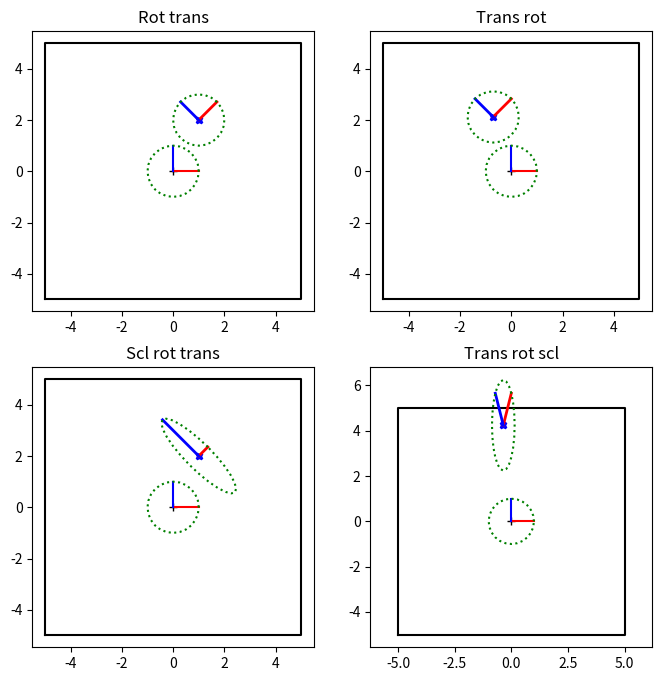
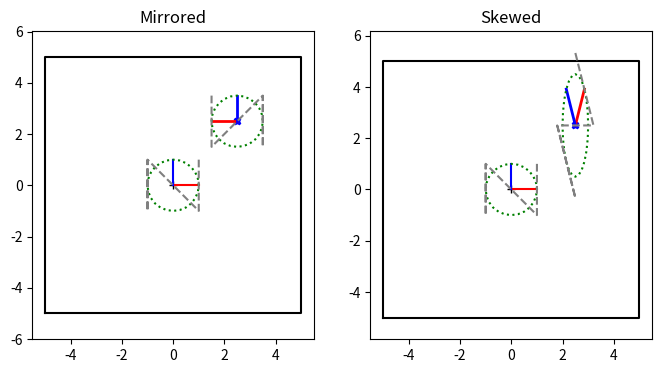
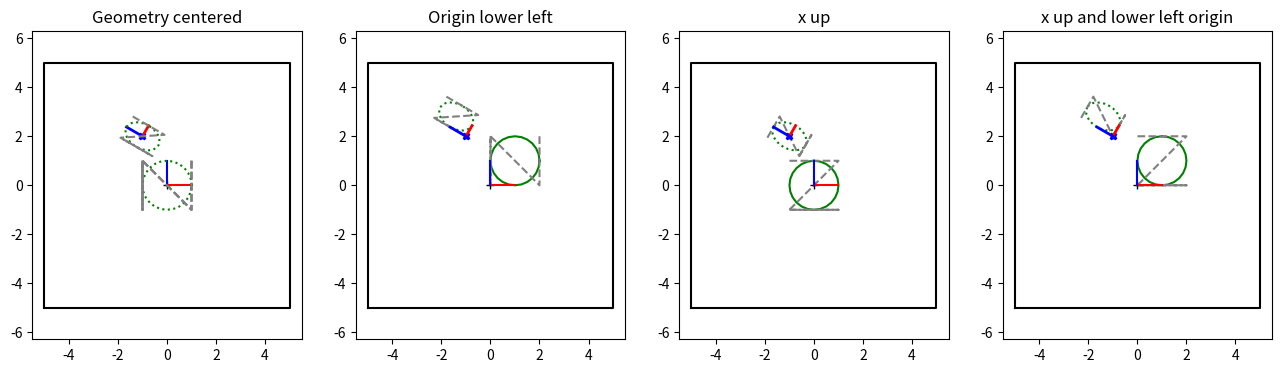

Python code for these plots, in order:
#!/usr/bin/env python3

# This assignment uses matrices to keep track of multiple coordinate systems (robot, world, arm, object)
#   This is all in 2D, because it's easier to draw. That includes the camera, who's "image" is just going
#    to be a line segment
#
# This should really be done with classes, not dictionaries, but that adds another layer of coding complexity.
#   So everything is dictionaries, and functions that take in dictionaries.
#
# A reminder that the "coordinate system" for the object is determined by the 2D locations of the vertices
#   used to define the object. Move all the vertices by some amount and you shift the center of the object's
#   coordinate system. One simple way to visualize a coordinate system is to draw the center point, the x and y axes,
#   and a circle (as the object). That's what the final plot does
# Topics:  Matrices, coordinate system transforms
#
# This file is JUST matrices. Do it first.

# Slides: https://docs.google.com/presentation/d/1nTexr-lPdkq3HW4ouzYTa9iEiO-6K7j5ihHvZqixIsM/edit?usp=sharing

import numpy as np
import matplotlib.pyplot as plt


# -------------------- Matrices ---------------------

# These first few functions are just convenience functions for making specific transformation matrices (translation,
#  rotation, scale). Also a way to refresh your memory with the mechanics of building a specific matrix... Normally,
#  you would never write these (numpy has versions of them - in particular, use scipy's rotation/quaternion class to handle
#  rotations in 3D)
#
#  The rest of this code is specifying what kind of matrix + parameters, getting parameters out of matrices
#
# A reminder that all matrices are 3x3 so that we can do translations (the upper left is the 2x2 matrix)

# -------------------- Creating specific types of matrices ---------------------
def make_scale_matrix(scale_x=1.0, scale_y=1.0):
    """Create a 3x3 scaling matrix
    @param scale_x - scale in x. Should NOT be 0.0
    @param scale_y - scale in y. Should NOT be 0.0
    @returns a 3x3 scaling matrix"""
    if np.isclose(scale_x, 0.0) or np.isclose(scale_y, 0.0):
        raise ValueError(f"Scale values should be non_zero {scale_x}, {scale_y}")

    mat = np.identity(3)
    # TODO: set the relevant values of mat
    mat[0][0] = mat[0][0]*scale_x
    mat[1][1] = mat[1][1]*scale_y
    return mat


def make_translation_matrix(d_x=0.0, d_y=0.0):
    """Create a 3x3 translation matrix that moves by dx, dy
    @param d_x - translate in x
    @param d_y - translate in y
    @returns a 3x3 translation matrix"""

    mat = np.identity(3)
    # TODO: set the relevant values of mat
    mat[0][2] = d_x
    mat[1][2] = d_y
    return mat



def make_rotation_matrix(theta=0.0):
    """Create a 3x3 rotation matrix that rotates counter clockwise by theta
    Note that it is convention to rotate counter clockwise - there's no mathematical reason for it
    @param theta - rotate by theta (theta in radians)
    @returns a 3x3 rotation matrix"""

    mat = np.identity(3)
    # TODO: set the relevant values of mat
    mat[0][0] = np.cos(theta)
    mat[0][1] = -1*np.sin(theta)
    mat[1][0] = np.sin(theta)
    mat[1][1] = np.cos(theta)

    return mat



# ---------------------------- Text versions of matrices ------------------------
#
# Rather than keep the actual matrix (which takes space, is difficult to understand, and also subject to numerical
#  error) it is more common in URDF files to specify matrics by their type and parameters.
#
# In our case, we're going to keep the text description of the matrix as a dictionary.
# Note: I've done all of these for you
def make_scale_dict(sx, sy):
    """Helper function to make a scale matrix
    @param sx scale in x
    @param sy scale in y
    @return dictionary"""
    return {"type": "scale", "sx": sx, "sy": sy}


def make_rotation_dict(theta):
    """Helper function to make a rotation matrix
    @param theta rotation
    @return dictionary"""
    return {"type": "rotate", "theta": theta}


def make_translation_dict(dx, dy):
    """Helper function to make a translation matrix
    @param dx translation in x
    @param dy translation in y
    @return dictionary"""
    return {"type": "translate", "dx": dx, "dy": dy}


def make_matrix_from_sequence(seq):
    """ Turn an array of dictionaries with matrix type and params into a single 3x3 matrix
    Assumption: The first item in the list is the first transformation to apply to the object
    Remember: The matrix that is closest to the object vertices (the right most one) is the first applied matrix
       seq = (R, T)
        T R XYs   - R is applied first if matrices are multiplied in this order
    @param seq - list of transformations
    @return - a matrix"""

    mat = np.identity(3)
    for s in seq:
        # Doing this part for you - converting an entry in the sequence into a matrix
        if "translate" in s["type"]:
            next_mat = make_translation_matrix(s["dx"], s["dy"])
        elif "scale" in s["type"]:
            next_mat = make_scale_matrix(s["sx"], s["sy"])
        elif "rotate" in s["type"]:
            next_mat = make_rotation_matrix(s["theta"])
        else:
            raise ValueError(f"Expected one of translate, scale, rotate, got {s['type']}")
        # TODO: multiply next_mat by mat and store the result in mat
        #    (reminder: @ is matrix multiplication)
        mat = next_mat@mat
# YOUR CODE HERE
    return mat


# -------------------------------------------- Going backwards -----------
# These are check/debugging functions that are handy to have around. In essence, they convert from a matrix back
#   to dx, dy and theta and check for skew/non transformation matrices
# Reminder: @ is the matrix multiplication

def get_sx_sy_from_matrix(mat):
    """How does the matrix scale the x and the y axes?
    @param mat - the matrix
    @returns sx, sy - how the x and y axes are scaled"""

    # TODO:
    #  1) Create a vector for the x-axis and multiply it by the matrix. The LENGTH of the vector is the scale
    #     in x
    #  2) Repeat for the y-axis
    # Remember that when multiplying matrices by Vectors (as opposed to points) you should put 0 in that
    #   third coordinate, since vectors do not have a location
    # np.linalg.norm() will get the length of the vector
    return np.linalg.norm(mat[0]), np.linalg.norm(mat[1])
# YOUR CODE HERE


def get_dx_dy_from_matrix(mat):
    """Where does the matrix translate 0,0 to?
    @param mat - the matrix
    @returns dx, dy - the transformed point 0,0"""

    # TODO:
    #  1) Multiply the point (0,0) by the matrix
    #  2) Return the point mat * pt
    # Don't forget to turn origin into a homogenous point...
    #   Multiply the origin by the matrix then return the x and y components
    # Reminder: @ is the matrix multiplication
    dxdy = mat@np.array([[0],[0],[1]])
    return dxdy[0][0], dxdy[1][0]
# YOUR CODE HERE



# +
# Doing this one in two pieces - first, get out how the axes (1,0) and (0,1) are transformed, then in the mext
#  method get theta out of how (1,0) is transformed
def get_axes_from_matrix(mat):
    """Where does the matrix rotate (1,0) (0,1) to?
    @param mat - the matrix
    @returns x_rotated_axis, y_rotated_axis - the transformed vectors"""

    # TODO:
    #  1) Set x_axis to be a unit vector pointing down the x axis
    #  2) Set y_axis to be a unit vector pointing down the y axis
    #  Multiply by the matrix to get the new "x" and "y" axes
    x_axis = np.array([[1],[0],[0]])
    y_axis = np.array([[0],[1],[0]])
    new_x = mat@x_axis
    new_y = mat@y_axis
    return new_x[0:2].flatten(),new_y[0:2].flatten()

# YOUR CODE HERE


# +
def get_theta_from_matrix(mat):
    """ Get the actual rotation angle from how the x-axis transforms
    @param mat - the matrix
    @return theta, the rotation amount in radians"""

    # TODO
    # Step 1) Use get_axes_from_matrix to get the x_axis,
    # Step 2) use arctan2 to turn the rotated x axis vector into an angle
    #   Use the x axis because theta for the x axis is 0 (makes the math easier)
    # Reminder: arctan2 takes (y, x)
    x_axis, _ = get_axes_from_matrix(mat)
    return np.arctan2(x_axis[1],x_axis[0])#[0][0]
    
# YOUR CODE HERE


# -

# -------------------------------- Check and test routines ------------------------------
def check_is_rotation(mat, b_print=False):
    """ Rotation matrices are orthonormal. Always a good idea to check if your rotation matrix is, indeed, a rotation
    matrix.
    Orthonormal: check(s) rows/columns are unit length and orthogonal <v, w> = 0 to each other
    Additional check: You can also use the fact that a rotation matrix's inverse is its transpose
    @param mat - the matrix
    @param b_print - True/False - if True, print out the reason the check failed
    @return True if within epsilon of rotation"""

    # Hint: Use get_axes_from_matrix to get the first and second rows from the 3x3 matrix
    # You might find numpy.linalg.norm and numpy.dot and numpy.isclose useful
    # TODO: Return TRUE if the matrix is orthonormal/rotation matrix
    #       Return FALSE otherwise
    #       If b_print_test is True, also print out why the rotation matrix failed
    if np.allclose(np.matmul(mat, mat.T), np.identity(3)):
        return True
    if (b_print):
        print("rotation matrix inverse isn't transpose")
    return False
# YOUR CODE HERE


# Check if flip/mirror
#   Normally, if all scale matrices are positive (almost never scale by a negative value) then the handed-ness of
#   the coordinate system is preserved (see eg https://en.wikipedia.org/wiki/Right-hand_rule). What this means for 2D
#   matrices is that the cross product of mat * x_axis and mat * y_axis is the same as the cross product of
#   the x_axis and the y_axis (i.e., [0, 0, 1]). If this is NOT the case, then the object ends up mirrored. Very
#   rarely is this intentional; it's usually the result of accidentally scaling by a negative value in one axis
def check_is_mirrored(mat):
    """ Check if the matrix mirrors/i.e. flips the axes around
    @param mat - the matrix
    @return True if the cross product of the transformed axes is [0, 0, -1]"""

    # TODO:
    #  Step 1: Get the transformed axes using the get_axes_from_matrix
    x_axis, y_axis = get_axes_from_matrix(mat)
    #  Step 2: Get the cross product of the two matrices (see np.cross). Also make sure you do x, y (order matters for cross product)
    cross_axis = np.cross(np.array([x_axis[0],x_axis[1],0]),np.array([y_axis[0],y_axis[1],0]))
    #  Step 3: Check that the resulting vector points in the positive z direction (x and y values are 0, z is positive)
    if cross_axis[0] == 0.0 and cross_axis[1] == 0.0 and cross_axis[2] > 0.0:
        return False
    return True
    #  Note: Only the DIRECTION matters - not how long the vector is
# YOUR CODE HERE



# Check if skewed/not angle-preserving
#   Normally, robotics only uses combinations of matrices that preserve angles - i.e., the angles between two vectors
#  doesn't change. If this is not true, then your robot will look like it got sat on by an elephant.
#  There are some mathematical conditions for this (see, eg, https://en.wikipedia.org/wiki/Transformation_matrix),
#  but broadly speaking, if you do a scale, followed by any number of rotations/translations, you'll get an affine
#  (angle preserving) transformation
def check_preserves_angles(mat):
    """ Check if the matrix preserves angles
    @param mat - the matrix
    @return True if angles are preserved"""

    # TODO:
    #  Step 1: Get the transformed axes using the get_axes_from_matrix
    x_axis, y_axis = get_axes_from_matrix(mat)

    #  Step 2: Get the angle between the transformed axes (remember that cos(angle) = dot(u,v) / (||u|| ||v||)
    #    see https://www.wikihow.com/Find-the-Angle-Between-Two-Vectors
    dot = np.dot(x_axis,y_axis)
    lengths = np.linalg.norm(x_axis)*np.linalg.norm(y_axis)
    #  Step 3: Check that the angle between them is 90 degrees (reminder, numpy does everything in radians)
    #    Actually, you can just check that the dot product is close to 0
    return np.isclose([dot],[0.0])
# YOUR CODE HERE


# Check/test functions for autograder
#  Nothing for you to write here, but you should understand what these routines are checking
def test_translation_matrix():
    """ Raises an error if the matrix/return value is incorrect"""
    # Easy check - is the translation matrix correct? Is the get dx, dy back out correct?
    dx_dys = ((0.2, -1), (-0.1, 0.3), (2, 0.2))
    for dx, dy in dx_dys:
        mat = make_translation_matrix(dx, dy)
        if not np.isclose(mat[0, 2], dx) or not np.isclose(mat[1, 2], dy):
            raise ValueError(f"Matrix not built correctly {mat}, ({dx}, {dy})")

        xy_trans = mat @ np.transpose(np.array([0.0, 0.0, 1.0]))
        if not np.isclose(xy_trans[0], dx) or not np.isclose(xy_trans[1], dy) or not np.isclose(xy_trans[2], 1.0):
            raise ValueError(f"Matrix not built correctly {mat}, ({dx}, {dy})")

        x_back, y_back = get_dx_dy_from_matrix(mat)
        if not np.isclose(x_back, dx) or not np.isclose(y_back, dy):
            raise ValueError(f"Matrix not built correctly {mat}, ({dx}, {dy})")


def test_scale_matrix():
    """ Raises an error if the matrix/return value is incorrect"""
    # Easy check - is the scaling matrix correct? Is the get sx, sy back out correct?
    sx_sys = ((1.2, 1.0), (0.1, 0.3), (2, 0.2))
    for sx, sy in sx_sys:
        mat = make_scale_matrix(sx, sy)
        if not np.isclose(mat[0, 0], sx) or not np.isclose(mat[1, 1], sy):
            raise ValueError(f"Matrix not built correctly {mat}, ({sx}, {sy})")

        xy_scale = mat @ np.transpose(np.array([1.0, 1.0, 0.0]))
        if not np.isclose(xy_scale[0], sx) or not np.isclose(xy_scale[1], sy) or not np.isclose(xy_scale[2], 0.0):
            raise ValueError(f"Matrix not built correctly {mat}, ({sx}, {sy})")

        sx_back, sy_back = get_sx_sy_from_matrix(mat)
        if not np.isclose(sx_back, sx) or not np.isclose(sy_back, sy):
            raise ValueError(f"Matrix extraction not correct {mat}, ({sx}, {sy}), ({sx_back}, {sy_back})")


def test_rotation_matrix():
    """ Raises an error if the matrix/return value is incorrect"""
    # Easy check - is the scaling matrix correct? Is the get sx, sy back out correct?
    thetas = (0.0, np.pi / 2.0, np.pi * 0.1)
    for theta in thetas:
        mat = make_rotation_matrix(theta)
        mat_inv = make_rotation_matrix(-theta)
        mat_ident = mat @ mat_inv
        if np.count_nonzero(np.isclose(mat_ident, np.identity(3))) != 9:
            raise ValueError("Rotation matrix inverse not transpose {theta}, {mat}")

        if not check_is_rotation(mat):
            print(mat@mat.T)
            raise ValueError("Rotation matrix not orthonormal {theta}, {mat}")

        theta_back = get_theta_from_matrix(mat)
        if not np.isclose(theta, theta_back):
            raise ValueError(f"Matrix not built correctly {mat}, {theta}, {theta_back}")
test_rotation_matrix()


def test_matrices():
    """ Raises an error if the matrix/return value is incorrect"""
    test_scale_matrix()
    test_translation_matrix()
    test_rotation_matrix()
    return True


def test_checks(b_print=False):
    """ Test the check routines"""
    mat_not_orthonormal = np.identity(3)
    mat_not_orthonormal[0, 0] = 2.0
    if check_is_rotation(mat_not_orthonormal, b_print):
        raise ValueError(f"Matrix {mat_not_orthonormal} is not orthonormal, should fail length check")

    mat_not_orthonormal[0, 0] = 1.0
    mat_not_orthonormal[1, 1] = np.sqrt(1.0 - 0.1 * 0.1)
    mat_not_orthonormal[1, 0] = 0.1

    if check_is_rotation(mat_not_orthonormal, b_print):
        raise ValueError(f"Matrix {mat_not_orthonormal} is not orthonormal, should fail orthogonal check")

    mat_mirrored = make_scale_matrix(2.0, -1.2)
    if not check_is_mirrored(mat_mirrored):
        raise ValueError(f"Matrix {mat_mirrored} is mirrored, should return True")

    mat_skewed = make_scale_matrix(2.0, 1.2) @ make_rotation_matrix(0.25)
    if  check_preserves_angles(mat_skewed):
        raise ValueError(f"Matrix {mat_skewed} does NOT preserve angles, should return False")

    mat_is_ok = make_rotation_matrix(np.pi/3.0) @ make_translation_matrix(0.2, -0.3) @ make_rotation_matrix(-np.pi/2.0) @ make_scale_matrix(0.2, 2.0)
    if check_is_mirrored(mat_is_ok):
        raise ValueError(f"Matrix {mat_is_ok} is NOT mirrored, should return False")
    if not check_preserves_angles(mat_is_ok):
        raise ValueError(f"Matrix {mat_is_ok} is angle-preserving, should return True")
    if check_is_rotation(mat_is_ok):
        raise ValueError(f"Matrix {mat_is_ok} is NOT orthonormal, should return False")

    mat_is_ortho = make_rotation_matrix(np.pi/3.0) @ make_rotation_matrix(-np.pi/2.0)
    mat_is_not_ortho = make_rotation_matrix(np.pi/3.0) @ make_translation_matrix(0.2, -0.3) @ make_rotation_matrix(-np.pi/2.0)
    if not check_is_rotation(mat_is_ortho):
        raise ValueError(f"Matrix {mat_is_ortho} is orthonormal, should return True")
    if check_is_rotation(mat_is_not_ortho):
        raise ValueError(f"Matrix {mat_is_not_ortho} is NOT orthonormal, should return False")

    return True


# ------------------------------- Plot code -------------------------------------
def make_pts_representing_circle(n_pts=25):
    """Create a 3xn_pts matrix of the points on a circle
    @param n_pts - number of points to use
    @return a 3xn numpy matrix"""

    ts = np.linspace(0, np.pi * 2, n_pts)
    # TODO: make a 3 x n_pts array of points for the circle
    #   These are the x,y points of a unit circle centered at the origin
    #   These are the points that we will draw, both in their original location and in their transformed location
    # Step 1: Make a 3 x n_pts numpy array - I like to use np.ones, because it sets the homogenous coordinate for me
    pts = np.ones([3,n_pts])
    # Step 2: Set the x values of the array to be cos(t) for the ts given above (you don't need a for loop for this,
    #   see numpy array math
    for i in range(n_pts):
        pts[0][i]= np.cos(ts[i])
        pts[1][i]= np.sin(ts[i])

    # Step 3: Do the same for the y values, but set to sin(t)
# YOUR CODE HERE
    return pts



def plot_axes_and_box(axs, mat):
    """Plot the original coordinate system (0,0 and x,y axes) and transformed coordinate system
    @param axs - figure axes
    @param mat - the matrix"""

    # Initial location - center of coordinate system
    axs.plot(0, 0, '+k')
    axs.plot([0, 1], [0, 0], '-r')
    axs.plot([0, 0], [0, 1], '-b')

    # Draw a box around the world to make sure the plots stay the same size
    axs.plot([-5, 5, 5, -5, -5], [-5, -5, 5, 5, -5], '-k')

    # Moved coordinate system - draw the moved coordinate system and axes
    dx, dy = get_dx_dy_from_matrix(mat)
    x_axis, y_axis = get_axes_from_matrix(mat)

    axs.plot(dx, dy, 'Xb', markersize=5)
    axs.plot([dx, dx + x_axis[0]], [dy, dy + x_axis[1]], '-r', linewidth=2)
    axs.plot([dx, dx + y_axis[0]], [dy, dy + y_axis[1]], '-b', linewidth=2)

    # This makes sure the x and y axes are scaled the same
    axs.axis('equal')


def plot_axes_and_circle(axs, mat):
    """Plot the original coordinate system (0,0 and x,y axes) and transformed coordinate system and transformed circle
    @param axs - figure axes
    @param mat - the matrix"""

    # The axes and the box around the world
    plot_axes_and_box(axs, mat)

    # Make a circle
    pts = make_pts_representing_circle(25)
    # Draw circle
    axs.plot(pts[0, :], pts[1, :], ':g')

    # TODO: Transform circle by mat and put new points in pts_moved
# YOUR CODE HERE
    pts_moved = np.ones([3,25])
    for i in range(25):
        pts_moved[0][i] = (mat@pts[:,i])[0]
        pts_moved[1][i] = (mat@pts[:,i])[1]
          
    axs.plot(pts_moved[0, :], pts_moved[1, :], ':g')


def plot_zigzag(axs, mat):
    """Plot a zigzag before and after the transform
    @param axs - figure axes
    @param mat - the matrix"""

    # zigzag geometry
    pts = np.ones((3, 5))
    for i in range(0, 5):
        if i // 2:
            pts[0, i] = -1
        if i % 2:
            pts[1, i] = -1

    # Draw zigzag
    axs.plot(pts[0, :], pts[1, :], linestyle='dashed', color='grey')

    # Draw moved zigzag
    pts_moved = mat @ pts
    axs.plot(pts_moved[0, :], pts_moved[1, :], linestyle='dashed', color='grey')
    return pts


def example_order_matters():
    """ Make the plot for rotation-translation versus translation-rotation"""
    # Make the plot that shows the difference between rotate-translate and translate-rotate
    fig, axs = plt.subplots(2, 2, figsize=(8, 8))

    seq_rot_trans = [{"type":"rotate", "theta": np.pi/4.0},
                     {"type":"translate", "dx": 1, "dy": 2}]
    mat = make_matrix_from_sequence(seq_rot_trans)
    axs[0, 0].set_title("Rot trans")
    plot_axes_and_circle(axs[0, 0], mat)

    # Reverse the order of operations
    # TODO: Now create the matrix in the reverse order - try to predict what this will look like
    #   Set mat to be a translation, rotation matrix (same params as above)
    axs[0, 1].set_title("Trans rot")
# YOUR CODE HERE
    reverse_seq_rot_trans = [
                     {"type":"translate", "dx": 1, "dy": 2},{"type":"rotate", "theta": np.pi/4.0}]

    mat = make_matrix_from_sequence(reverse_seq_rot_trans)
    plot_axes_and_circle(axs[0, 1], mat)

    # TODO Now do a matrix (mat) that is a scale 0.5,2.0, rotate pi/4, translate (1,2)
# YOUR CODE HERE
    scale_rotate_translate = [{"type":"scale", "sx": 0.5, "sy": 2.0},
                             {"type":"rotate", "theta": np.pi/4.0},
                             {"type":"translate", "dx": 1, "dy": 2}]
    mat = make_matrix_from_sequence(scale_rotate_translate)
    axs[1, 0].set_title("Scl rot trans")
    plot_axes_and_circle(axs[1, 0], mat)

    # Reverse the order of operations
    # TODO Now do a matrix (mat) that is the REVERSE of the scale, rotate, translate
# YOUR CODE HERE
    axs[1, 1].set_title("Trans rot scl")
    reverse_scale_rotate_translate = [{"type":"translate", "dx": 1, "dy": 2},
                             {"type":"rotate", "theta": np.pi/4.0},
                             {"type":"scale", "sx": 0.5, "sy": 2.0}]
    mat = make_matrix_from_sequence(reverse_scale_rotate_translate)
    plot_axes_and_circle(axs[1, 1], mat)


def example_weird_geometry():
    """ Create a mirrored and a non-angle preserving example """
    # Make the plot that shows the difference between rotate-translate and translate-rotate
    fig, axs = plt.subplots(1, 2, figsize=(8, 4))

    # TODO: Make seq_mirrored so that the x,y axes are flipped. Draw the the flipped geometry
    #   at 2.5 2.5 (see mirrored figure in slides https://docs.google.com/presentation/d/1iTi45y5AghMZRgStPX4mPdR7uYFQdRBjaekOW7ESTxM/edit?usp=sharing)
# YOUR CODE HERE
    seq_mirrored = [{"type":"scale", "sx": -1.0, "sy": 1.0},
                   {"type":"translate", "dx": 2.5, "dy": 2.5}]

    mat = make_matrix_from_sequence(seq_mirrored)
    axs[0].set_title("Mirrored")
    plot_axes_and_circle(axs[0], mat)
    plot_zigzag(axs[0], mat)

    # TODO: Make seq_skew so that the axes (red blue) are no longer 90 degrees. There are multiple solutions to this, btw.
    #  Draw the the flipped geometry at 2.5 2.5 (see skewed figure in slides https://docs.google.com/presentation/d/1iTi45y5AghMZRgStPX4mPdR7uYFQdRBjaekOW7ESTxM/edit?usp=sharing)
# YOUR CODE HERE
    seq_skew = [{"type":"rotate", "theta": np.pi/4.0},
                {"type":"scale", "sx": 0.5, "sy": 2.0},
                {"type":"translate", "dx": 2.5, "dy": 2.5}]

    mat = make_matrix_from_sequence(seq_skew)
    axs[1].set_title("Skewed")
    plot_axes_and_circle(axs[1], mat)
    plot_zigzag(axs[1], mat)


def example_uncentered_geometry():
    """ Same matrix tranforms - but the object in a different place """
    # First plot is the "normal" one
    fig, axs = plt.subplots(1, 4, figsize=(16, 4))

    pts_circle = make_pts_representing_circle(25)
    pts_zigzag = plot_zigzag(axs[0], np.identity(3))

    # TODO: create the pts_circle_* and pts_zigzag_* by
    #  Moving the original geometry so that the origin is at the lower left corner of the circle
    #  Rotating the original geometry so that the x axis is "up"
    # Note: You can use the make_x_matrix commands to move the points
# YOUR CODE HERE
    pts_circle_lower_left_origin = make_matrix_from_sequence([{"type":"translate", "dx": 1.0, "dy": 1.0}])@pts_circle
    pts_circle_x_up = make_matrix_from_sequence([{"type":"rotate", "theta": np.pi / 2.0}])@pts_circle
    pts_circle_x_up_lower_left_origin = make_matrix_from_sequence([{"type":"rotate", "theta": np.pi / 2.0},{"type":"translate", "dx": 1.0, "dy": 1.0}])@pts_circle
    pts_zigzag_lower_left_origin = make_matrix_from_sequence([{"type":"translate", "dx": 1.0, "dy": 1.0}])@pts_zigzag
    pts_zigzag_x_up = make_matrix_from_sequence([{"type":"rotate", "theta": np.pi / 2.0}])@pts_zigzag
    pts_zigzag_x_up_lower_left_origin = make_matrix_from_sequence([{"type":"rotate", "theta": np.pi / 2.0},{"type":"translate", "dx": 1.0, "dy": 1.0}])@pts_zigzag
    

    seq_scl_rot_trans = [{"type":"scale", "sx":0.5, "sy":0.75},
                         {"type":"rotate", "theta": np.pi/3.0},
                         {"type":"translate", "dx": -1, "dy": 2.0}]
    mat = make_matrix_from_sequence(seq_scl_rot_trans)

    # First plot - what happens if the circle and zig zag are centered
    plot_axes_and_circle(axs[0], mat)
    plot_zigzag(axs[0], mat)
    axs[0].set_title("Geometry centered")

    # Fancy Python looping - create 3 lists, one with the name to put in the title, the second and third
    #   with the three point matrices created above.
    list_names = ['Origin lower left', 'x up', 'x up and lower left origin']
    list_pts_circle = [pts_circle_lower_left_origin, pts_circle_x_up, pts_circle_x_up_lower_left_origin]
    list_pts_zigzag = [pts_zigzag_lower_left_origin, pts_zigzag_x_up, pts_zigzag_x_up_lower_left_origin]
    for i, (n, c, z) in enumerate(zip(list_names, list_pts_circle, list_pts_zigzag)):
        # Plot the points in their original location
        axs[i+1].plot(c[0, :], c[1, :], linestyle='solid', color='green')
        axs[i+1].plot(z[0, :], z[1, :], linestyle='dashed', color='grey')

        # Plot the points in their scale-rotate-translated location (mat)
        pts_moved = mat @ c
        axs[i+1].plot(pts_moved[0, :], pts_moved[1, :], ':g')
        pts_moved = mat @ z
        axs[i+1].plot(pts_moved[0, :], pts_moved[1, :], linestyle='dashed', color='grey')

        # Draw the axes and the box
        plot_axes_and_box(axs[i+1], mat)
        axs[i+1].set_title(n)


if __name__ == '__main__':
    # Call the test routines
    test_matrices()

    test_checks(b_print=True)

    # Order of matrices matters
    example_order_matters()

    # Mirrored and not angle preserving
    example_weird_geometry()

    # Object not where you expect it to be
    example_uncentered_geometry()

    print("Done")




